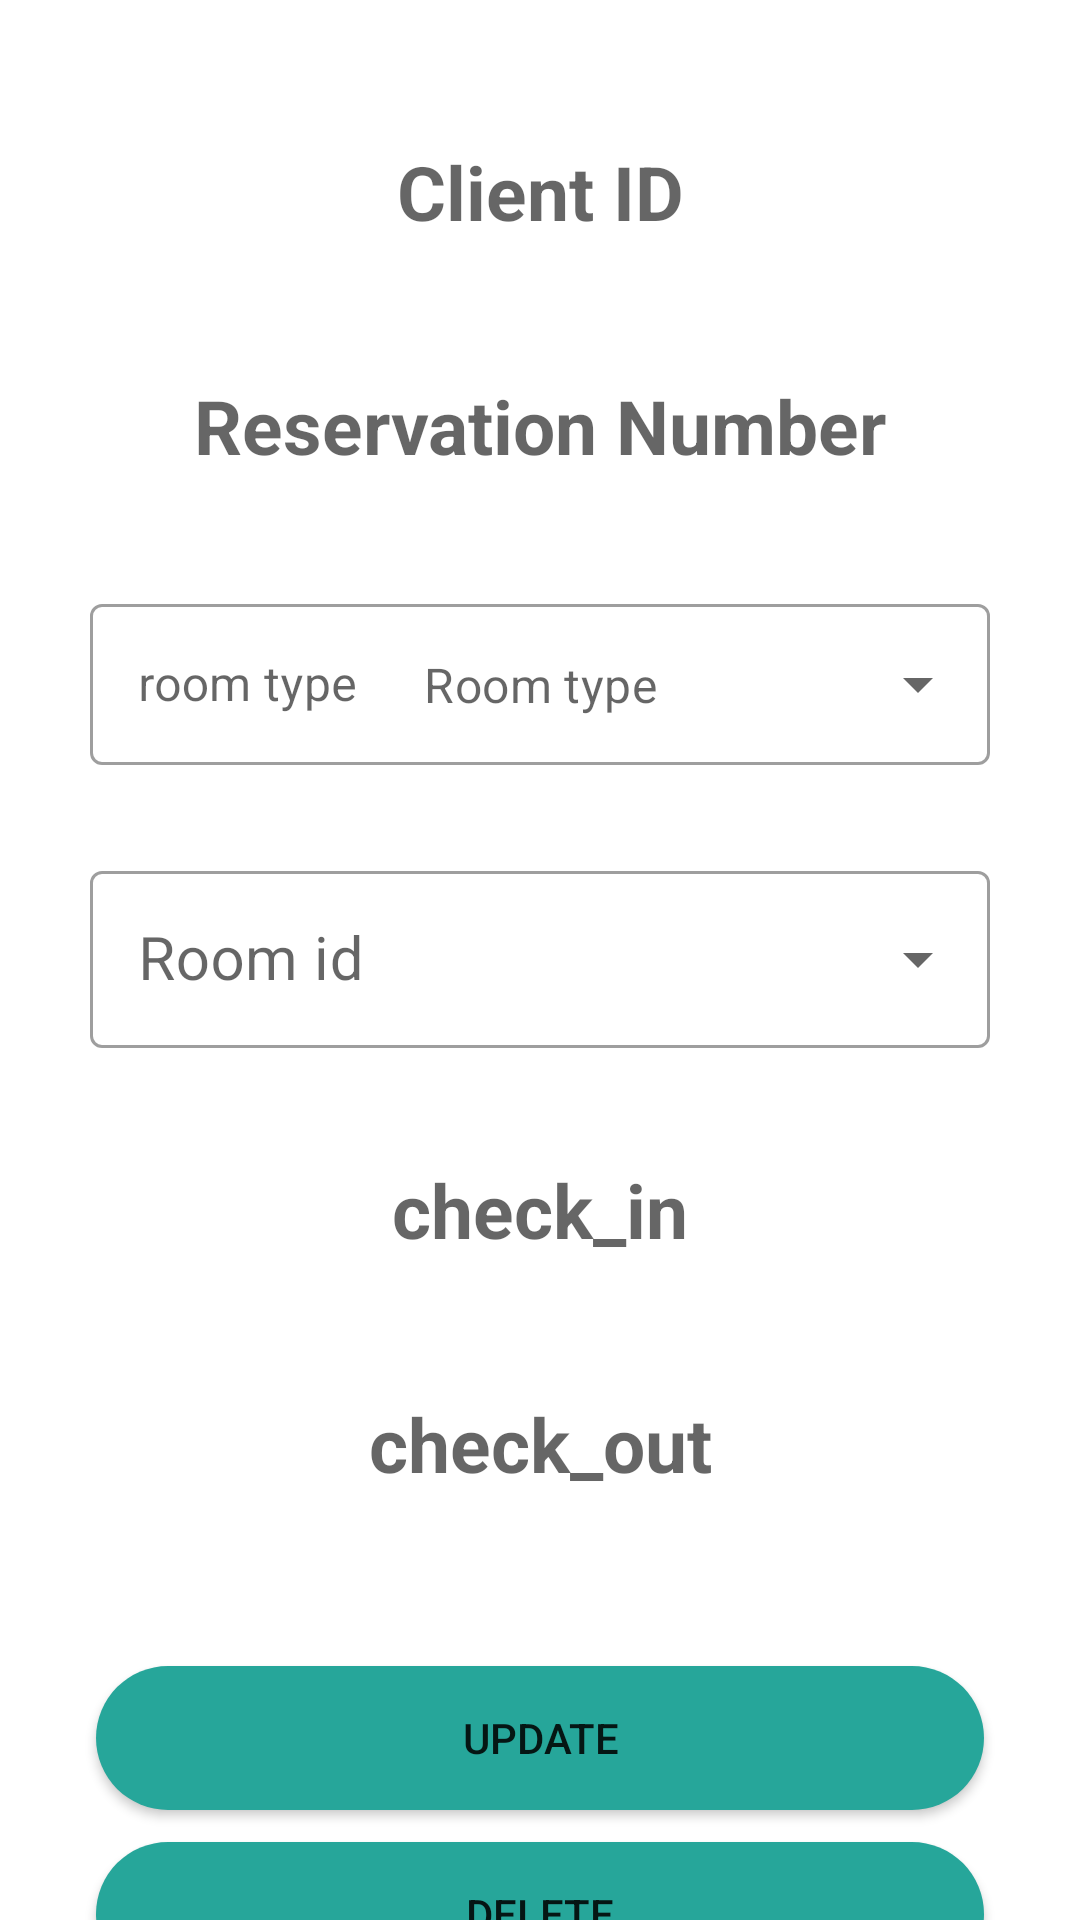

Produce the Android XML layout that renders to this screen, including the resource entries it uses.
<!-- AndroidManifest.xml: application theme Theme.HotelApp -->
<!-- res/layout/activity_update_reservation.xml -->
<?xml version="1.0" encoding="utf-8"?>
<androidx.constraintlayout.widget.ConstraintLayout xmlns:android="http://schemas.android.com/apk/res/android"
    xmlns:app="http://schemas.android.com/apk/res-auto"
    xmlns:tools="http://schemas.android.com/tools"
    android:layout_width="match_parent"
    android:layout_height="match_parent"
    android:background="@color/colorGreen"
    android:paddingTop="10dp"
    tools:context=".activity_UpdateReservation">


    <TextView
        android:id="@+id/id_Kund"
        android:layout_width="match_parent"
        android:layout_height="wrap_content"
        android:layout_margin="30dp"
        android:background="#30ffffff"
        android:gravity="center"
        android:hint="@string/client_id"
        android:minHeight="48dp"
        android:textColor="@color/black"
        android:textSize="25sp"
        android:textStyle="bold"
        app:layout_constraintEnd_toEndOf="parent"
        app:layout_constraintHorizontal_bias="0.5"
        app:layout_constraintStart_toStartOf="parent"
        app:layout_constraintTop_toTopOf="parent"
        tools:ignore="MissingConstraints" />

    <TextView
        android:id="@+id/id_reservation"
        android:layout_width="match_parent"
        android:layout_height="wrap_content"
        android:layout_margin="30dp"
        android:background="#30ffffff"
        android:gravity="center"
        android:hint="Reservation Number"
        android:minHeight="48dp"
        android:textColor="@color/black"
        android:textSize="25sp"
        android:textStyle="bold"
        app:layout_constraintEnd_toEndOf="parent"
        app:layout_constraintHorizontal_bias="0.5"
        app:layout_constraintStart_toStartOf="parent"
        app:layout_constraintTop_toBottomOf="@+id/id_Kund" />


    <TextView
        android:id="@+id/checkin"
        android:layout_width="match_parent"
        android:layout_height="wrap_content"
        android:layout_margin="30dp"
        android:layout_marginTop="30dp"
        android:background="#30ffffff"
        android:ems="10"
        android:gravity="center"
        android:hint="@string/check_in"
        android:minHeight="48dp"
        android:textColor="@color/black"
        android:textSize="25sp"
        android:textStyle="bold"
        app:layout_constraintEnd_toEndOf="parent"
        app:layout_constraintHorizontal_bias="0.733"
        app:layout_constraintStart_toStartOf="parent"
        app:layout_constraintTop_toBottomOf="@+id/textInputLayout2" />

    <TextView
        android:id="@+id/checkout"
        android:layout_width="match_parent"
        android:layout_height="wrap_content"
        android:layout_margin="30dp"
        android:background="#30ffffff"
        android:ems="10"
        android:gravity="center"
        android:hint="@string/check_out"
        android:minHeight="48dp"
        android:textColor="@color/black"
        android:textSize="25sp"
        android:textStyle="bold"
        app:layout_constraintEnd_toEndOf="parent"
        app:layout_constraintHorizontal_bias="0.5"
        app:layout_constraintStart_toStartOf="parent"
        app:layout_constraintTop_toBottomOf="@+id/checkin" />

    <androidx.appcompat.widget.AppCompatButton
        android:id="@+id/Update_reservation"
        android:layout_width="match_parent"
        android:layout_height="wrap_content"
        android:layout_marginStart="32dp"
        android:layout_marginTop="50dp"
        android:layout_marginEnd="32dp"
        android:background="@drawable/button"
        android:text="Update"
        android:textAlignment="center"
        app:layout_constraintEnd_toEndOf="parent"
        app:layout_constraintHorizontal_bias="0.5"
        app:layout_constraintStart_toStartOf="parent"
        app:layout_constraintTop_toBottomOf="@+id/checkout" />

    <androidx.appcompat.widget.AppCompatButton
        android:id="@+id/Delete_reservation"
        android:layout_width="match_parent"
        android:layout_height="wrap_content"
        android:layout_marginStart="32dp"
        android:layout_marginTop="12dp"
        android:layout_marginEnd="32dp"
        android:background="@drawable/button"
        android:text="Delete"
        android:textAlignment="center"
        app:layout_constraintBottom_toBottomOf="parent"
        app:layout_constraintEnd_toEndOf="parent"
        app:layout_constraintHorizontal_bias="0.0"
        app:layout_constraintStart_toStartOf="parent"
        app:layout_constraintTop_toBottomOf="@+id/Update_reservation"
        app:layout_constraintVertical_bias="0.068" />

    <com.google.android.material.textfield.TextInputLayout
        android:id="@+id/textInputLayout"
        style="@style/Widget.MaterialComponents.TextInputLayout.OutlinedBox.ExposedDropdownMenu"
        android:layout_width="match_parent"
        android:layout_height="wrap_content"
        android:layout_marginStart="30dp"
        android:layout_marginTop="30dp"
        android:layout_marginEnd="30dp"
        android:hint="room type"
        app:hintTextColor="@color/cardview_light_background"
        app:layout_constraintEnd_toEndOf="parent"
        app:layout_constraintStart_toStartOf="parent"
        app:layout_constraintTop_toBottomOf="@+id/id_reservation">

        <AutoCompleteTextView
            android:id="@+id/id_typeroom"
            android:layout_width="match_parent"
            android:layout_height="wrap_content"
            android:layout_weight="1"
            android:textAlignment="center"
            android:inputType="none"
            android:paddingTop="16dp"
            android:paddingBottom="16dp"
            android:hint="Room type" />

    </com.google.android.material.textfield.TextInputLayout>

    <com.google.android.material.textfield.TextInputLayout
        android:id="@+id/textInputLayout2"
        style="@style/Widget.MaterialComponents.TextInputLayout.OutlinedBox.ExposedDropdownMenu"
        android:layout_width="match_parent"
        android:layout_height="wrap_content"
        android:layout_marginStart="30dp"
        android:layout_marginTop="30dp"
        android:layout_marginEnd="30dp"
        android:textAlignment="center"
        app:layout_constraintEnd_toEndOf="parent"
        app:layout_constraintStart_toStartOf="parent"
        app:layout_constraintTop_toBottomOf="@+id/textInputLayout">

        <AutoCompleteTextView
            android:id="@+id/id_room"
            android:layout_width="match_parent"
            android:layout_height="wrap_content"
            android:layout_weight="1"
            android:textAlignment="center"
            android:inputType="none"
            android:textSize="20sp"
            android:paddingTop="16dp"
            android:paddingBottom="16dp"
            android:hint="Room id" />
    </com.google.android.material.textfield.TextInputLayout>

</androidx.constraintlayout.widget.ConstraintLayout>
<!-- resources referenced by this layout -->
<resources>
  <!-- drawable button (drawable) -->
  <?xml version="1.0" encoding="utf-8"?>
  <selector xmlns:android="http://schemas.android.com/apk/res/android">
          <item>
              <shape android:shape="rectangle">
                  <solid android:color="#26A69A"/>
                  <corners android:radius="999dp"/>
              </shape>
          </item>
  </selector>
  <string name="check_in">check_in</string>
  <string name="check_out">check_out</string>
  <string name="client_id">Client ID</string>
  <style name="Theme.HotelApp" parent="Theme.MaterialComponents.DayNight.DarkActionBar">
          
          <item name="colorPrimary">@color/purple_500</item>
          <item name="colorPrimaryVariant">@color/purple_700</item>
          <item name="colorOnPrimary">@color/white</item>
          
          <item name="colorSecondary">@color/teal_200</item>
          <item name="colorSecondaryVariant">@color/teal_700</item>
          <item name="colorOnSecondary">@color/black</item>
          
          <item name="android:statusBarColor">?attr/colorPrimaryVariant</item>
          
      </style>
  <!-- not gathered from this repository: default colours our renderer supplied (Android Studio template values) -->
  <color name="purple_500">#FF6200EE</color>
  <color name="purple_700">#FF3700B3</color>
  <color name="teal_200">#FF03DAC5</color>
  <color name="teal_700">#FF018786</color>
  <color name="black">#FF000000</color>
  <color name="white">#FFFFFFFF</color>
</resources>
